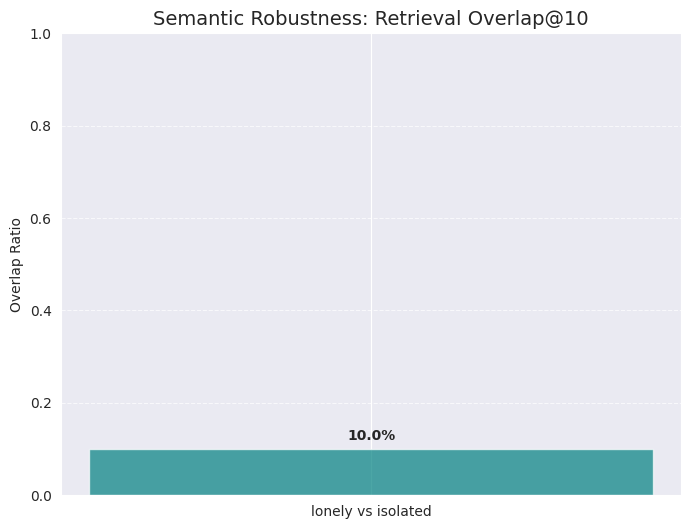
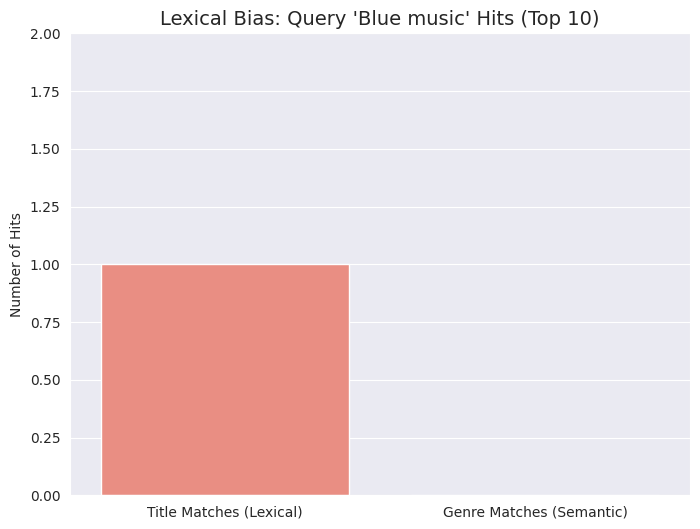

Source code (Python) for these figures, in order:
import matplotlib.pyplot as plt
import seaborn as sns
import numpy as np
from pathlib import Path

# Paths
PROCESSED_DIR = Path("data/processed")

def plot_robustness():
    # Data from previous analysis run
    queries = ["lonely", "isolated"]
    overlap = 0.10 # 10%
    
    # Simple Bar Chart for synonym overlap
    plt.figure(figsize=(8, 6))
    sns.set_style("darkgrid")
    
    # Overlap vs Non-overlap
    labels = ['Overlap', 'Unique to "lonely"', 'Unique to "isolated"']
    sizes = [overlap, 1 - overlap, 1 - overlap] # Normalized
    
    # Better visualization: Overlap@10 Bar
    plt.bar(['lonely vs isolated'], [overlap], color='teal', alpha=0.7)
    plt.ylim(0, 1)
    plt.title("Semantic Robustness: Retrieval Overlap@10", fontsize=14)
    plt.ylabel("Overlap Ratio")
    plt.grid(axis='y', linestyle='--', alpha=0.7)
    
    for i, v in enumerate([overlap]):
        plt.text(i, v + 0.02, f"{v:.1%}", ha='center', fontweight='bold')

    plt.savefig(PROCESSED_DIR / "semantic_robustness_bar.png")
    print("Semantic robustness plot saved.")

def plot_lexical_bias():
    # Data from previous analysis run
    # Query: "Blue music"
    # Title match: 1, Genre match: 0
    categories = ['Title Matches (Lexical)', 'Genre Matches (Semantic)']
    counts = [1, 0]
    
    plt.figure(figsize=(8, 6))
    sns.set_style("darkgrid")
    sns.barplot(x=categories, y=counts, palette=['salmon', 'skyblue'])
    plt.title("Lexical Bias: Query 'Blue music' Hits (Top 10)", fontsize=14)
    plt.ylabel("Number of Hits")
    plt.ylim(0, 2)
    
    plt.savefig(PROCESSED_DIR / "lexical_bias_analysis.png")
    print("Lexical bias plot saved.")

if __name__ == "__main__":
    PROCESSED_DIR.mkdir(parents=True, exist_ok=True)
    plot_robustness()
    plot_lexical_bias()
